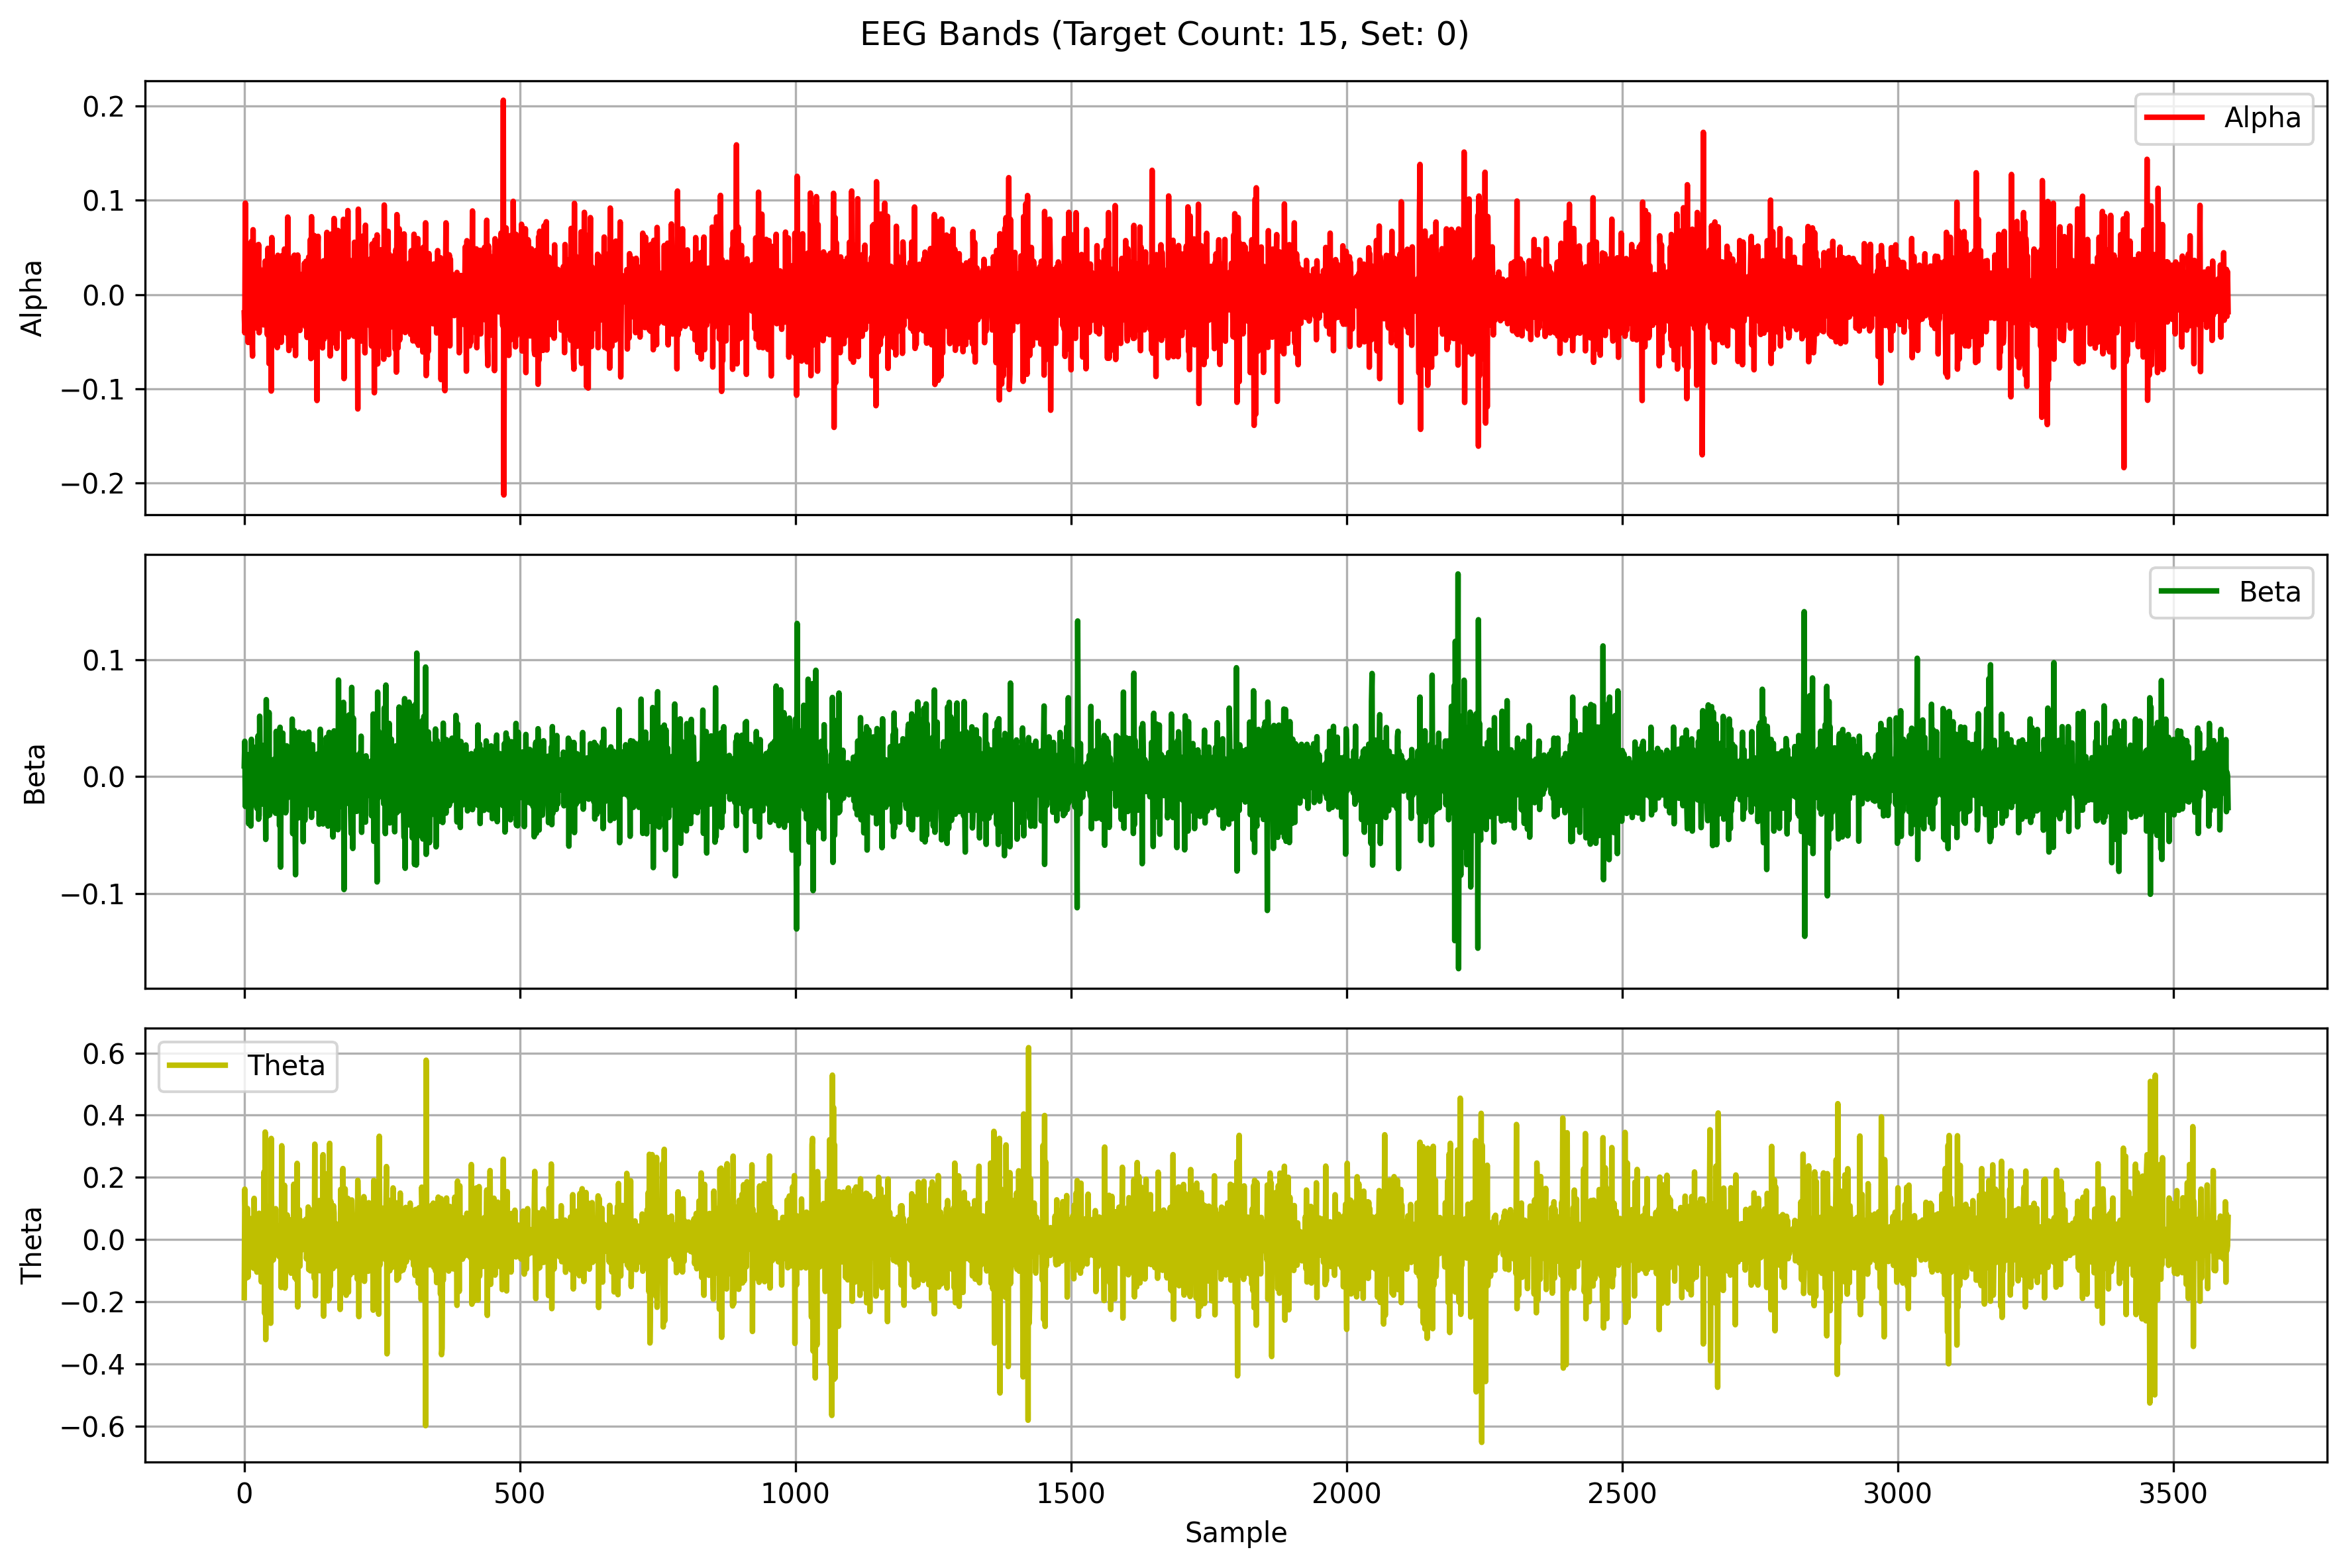

The table this chart was drawn from, first rows:
Alpha, Beta, Theta
-0.01967, 0.00926, -0.1872
-0.04068, 0.03032, 0.1621
0.09715, -0.02547, 0.08743
-0.01652, -0.004895, -0.1097
0.01168, 0.008051, -0.1241
0.0006783, -0.007823, 0.05836
-0.03256, -0.01603, 0.09968
-0.05092, 0.01896, -0.1209
0.03595, -0.04027, 0.04514
0.0262, 0.01807, -0.03115
-0.05038, 0.01548, -0.04496
0.01501, 0.01776, 0.06753
0.01774, -0.0422, -0.06603
0.05639, 0.03201, 0.04774
-0.04523, -0.02447, 0.01279
-0.06548, 0.02613, 0.03006
0.06885, 0.002776, -0.0149
-0.02388, -0.01327, -0.09255
-0.0226, 0.009297, 0.1325
0.006191, -0.01753, -0.02342
0.02309, 0.002043, 0.01521
0.006739, -0.01598, -0.02423
-0.03492, 0.02534, 0.02637
0.05199, -0.02717, -0.105
-0.0361, 0.01244, -0.03929
-0.00178, 0.03495, 0.04431
0.05314, -0.03641, 0.002049
-0.04065, -0.03287, 0.0845
0.02737, 0.05177, 0.04177
-0.007304, 0.01009, -0.06805
-0.004924, -0.01809, 0.05596
0.01085, 0.0106, -0.1363
-0.01551, -0.01818, -0.006856
-0.006555, -0.02345, 0.0756
0.01219, 0.02478, 0.05396
-0.0323, 0.02664, -0.09851
0.004689, -0.02293, 0.2183
-0.02205, -0.007306, -0.2376
0.03544, 0.02428, 0.3458
0.02109, -0.0537, -0.3219
-0.01841, 0.06597, 0.04134
0.003121, -0.03416, -0.0412
-0.04281, 0.02172, 0.1068
0.04909, -0.01433, -0.04992
0.0326, -0.02194, -0.05853
-0.07342, 0.05497, 0.04794
0.01675, -0.03286, 0.07039
0.03874, -0.01946, -0.01277
0.03695, 0.01106, -0.2693
-0.1026, 0.005591, 0.3252
0.06047, 0.005407, -0.06998
-0.003521, 0.008754, -0.01285
0.02589, -0.01085, 0.01525
0.0006251, 0.007584, -0.06512
-0.03185, 0.01489, 0.03717
-0.01415, -0.02978, -0.003466
0.02144, 0.01183, -0.03076
-0.01295, -0.0313, 0.09937
0.00707, 0.03881, -0.02894
-0.001343, -0.01063, -0.04311
... 3,540 more rows
